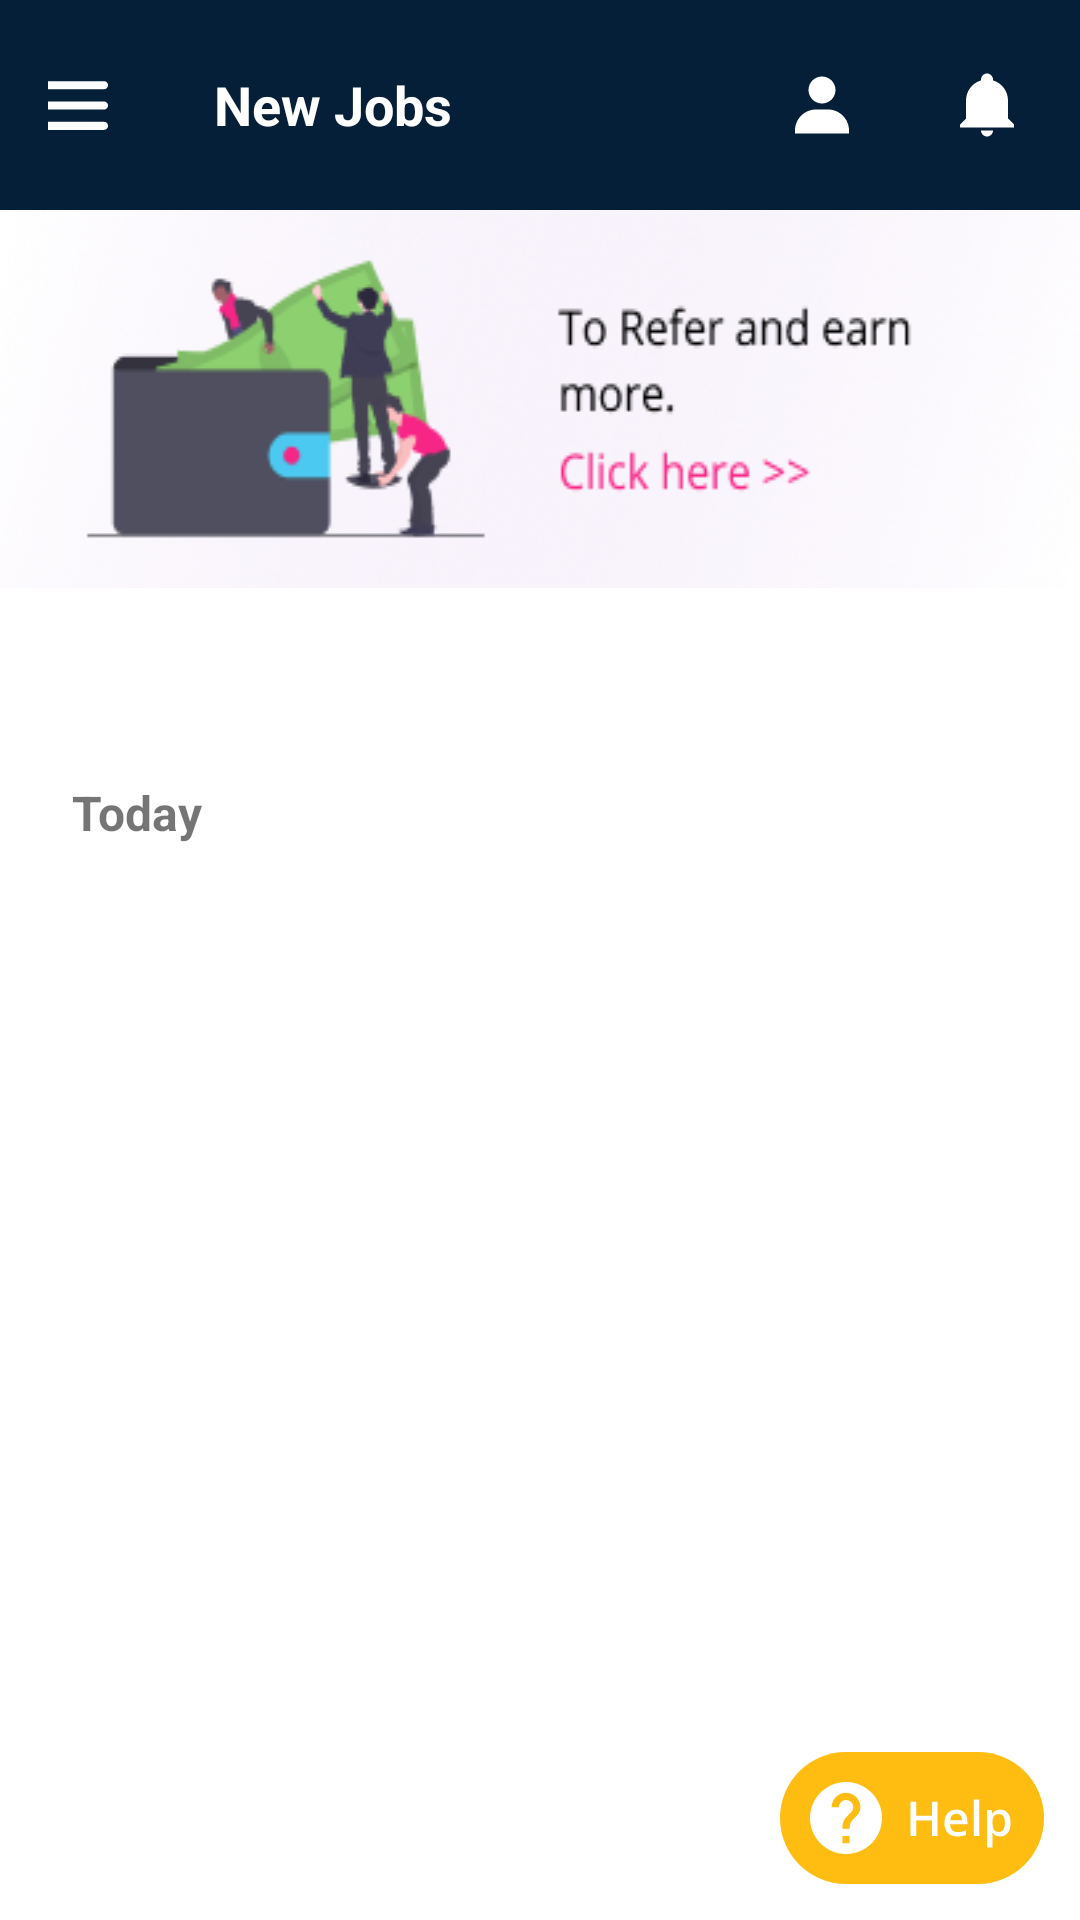

Android layout source for this screen:
<!-- AndroidManifest.xml: application theme Theme.Homify -->
<!-- res/layout/fragment_home.xml -->
<?xml version="1.0" encoding="utf-8"?>
<layout xmlns:android="http://schemas.android.com/apk/res/android"
    xmlns:app="http://schemas.android.com/apk/res-auto"
    xmlns:tools="http://schemas.android.com/tools">

    <data></data>

        <LinearLayout
            android:layout_width="match_parent"
            android:layout_height="match_parent"
            android:orientation="vertical"
            tools:context=".Fragments.HomeFragment">


            <com.google.android.material.appbar.MaterialToolbar
                android:id="@+id/toolbar"
                android:layout_width="match_parent"
                android:layout_height="70dp"
                android:background="?attr/colorPrimary"
                android:minHeight="?attr/actionBarSize"
                android:theme="?attr/actionBarTheme">

                <RelativeLayout
                    android:layout_width="match_parent"
                    android:layout_height="wrap_content">

                    <TextView
                        android:id="@+id/tvToolbarLocation"
                        android:layout_width="wrap_content"
                        android:layout_height="wrap_content"
                        android:layout_alignParentStart="true"
                        android:layout_marginStart="-30dp"
                        android:drawablePadding="15dp"
                        android:gravity="center"
                        android:padding="5dp"
                        android:text="New Jobs"
                        android:textColor="@color/white"
                        android:textSize="18sp"
                        android:textStyle="bold"
                        app:drawableLeftCompat="@drawable/ic_menu_icon" />

                    <ImageView
                        android:id="@+id/ivToolbarProfile"
                        android:layout_width="wrap_content"
                        android:layout_height="wrap_content"
                        android:layout_centerVertical="true"
                        android:layout_marginRight="7dp"
                        android:layout_toLeftOf="@id/ivToolbarNotification"
                        android:src="@drawable/ic_user_icon" />

                    <ImageView
                        android:id="@+id/ivToolbarNotification"
                        android:layout_width="wrap_content"
                        android:layout_height="wrap_content"
                        android:layout_alignParentRight="true"
                        android:layout_centerVertical="true"
                        android:layout_marginRight="7dp"
                        android:src="@drawable/ic_notification_icon" />
                </RelativeLayout>

            </com.google.android.material.appbar.MaterialToolbar>

            <androidx.constraintlayout.widget.ConstraintLayout
                android:layout_width="match_parent"
                android:layout_height="match_parent">

                <ImageView
                    android:id="@+id/ivReferFrame"
                    android:layout_width="match_parent"
                    android:layout_height="wrap_content"
                    android:layout_marginBottom="32dp"
                    android:scaleType="fitXY"
                    android:src="@drawable/refer_earn_frame"
                    app:layout_constraintBottom_toTopOf="@+id/tvToday"
                    app:layout_constraintEnd_toEndOf="parent"
                    app:layout_constraintStart_toStartOf="parent"
                    app:layout_constraintTop_toTopOf="parent" />

                <TextView
                    android:id="@+id/tvToday"
                    android:layout_width="wrap_content"
                    android:layout_height="wrap_content"
                    android:layout_marginStart="24dp"
                    android:layout_marginTop="32dp"
                    android:text="Today"
                    android:textSize="16sp"
                    android:textStyle="bold"
                    app:layout_constraintBottom_toTopOf="@+id/newJobRecycler"
                    app:layout_constraintStart_toStartOf="parent"
                    app:layout_constraintTop_toBottomOf="@id/ivReferFrame" />

                <androidx.recyclerview.widget.RecyclerView
                    android:id="@+id/newJobRecycler"
                    android:layout_width="match_parent"
                    android:layout_height="0dp"
                    app:layout_constraintBottom_toBottomOf="parent"
                    app:layout_constraintEnd_toEndOf="parent"
                    app:layout_constraintHorizontal_bias="0.0"
                    app:layout_constraintStart_toStartOf="parent"
                    app:layout_constraintTop_toBottomOf="@id/tvToday" />

                <ImageView
                    android:layout_width="wrap_content"
                    android:layout_height="wrap_content"
                    android:src="@drawable/ic_help_new"
                    app:layout_constraintBottom_toBottomOf="parent"
                    app:layout_constraintEnd_toEndOf="parent" />

            </androidx.constraintlayout.widget.ConstraintLayout>
        </LinearLayout>
</layout>


    
    
<!-- resources referenced by this layout -->
<resources>
  <color name="white">#FFFFFFFF</color>
  <!-- drawable ic_help_new: vector/xml drawable (drawable, 2936 chars, omitted) -->
  <!-- drawable ic_menu_icon (drawable) -->
  <vector xmlns:android="http://schemas.android.com/apk/res/android"
      android:width="65dp"
      android:height="65dp"
      android:viewportWidth="48"
      android:viewportHeight="48">
    <path
        android:pathData="M16,30H32C32.55,30 33,29.55 33,29C33,28.45 32.55,28 32,28H16C15.45,28 15,28.45 15,29C15,29.55 15.45,30 16,30ZM16,25H32C32.55,25 33,24.55 33,24C33,23.45 32.55,23 32,23H16C15.45,23 15,23.45 15,24C15,24.55 15.45,25 16,25ZM15,19C15,19.55 15.45,20 16,20H32C32.55,20 33,19.55 33,19C33,18.45 32.55,18 32,18H16C15.45,18 15,18.45 15,19Z"
        android:fillColor="#ffffff"/>
  </vector>
  <!-- drawable ic_notification_icon (drawable) -->
  <vector xmlns:android="http://schemas.android.com/apk/res/android"
      android:width="48dp"
      android:height="48dp"
      android:viewportWidth="48"
      android:viewportHeight="48">
    <path
        android:pathData="M33,30.5V31.5H15V30.5L17,28.5V22.5C17,19.4 19.03,16.67 22,15.79V15.5C22,14.9696 22.2107,14.4609 22.5858,14.0858C22.9609,13.7107 23.4696,13.5 24,13.5C24.5304,13.5 25.0391,13.7107 25.4142,14.0858C25.7893,14.4609 26,14.9696 26,15.5V15.79C28.97,16.67 31,19.4 31,22.5V28.5L33,30.5ZM26,32.5C26,33.0304 25.7893,33.5391 25.4142,33.9142C25.0391,34.2893 24.5304,34.5 24,34.5C23.4696,34.5 22.9609,34.2893 22.5858,33.9142C22.2107,33.5391 22,33.0304 22,32.5"
        android:fillColor="#ffffff"/>
  </vector>
  <!-- drawable ic_user_icon (drawable) -->
  <vector xmlns:android="http://schemas.android.com/apk/res/android"
      android:width="48dp"
      android:height="48dp"
      android:viewportWidth="48"
      android:viewportHeight="48">
    <path
        android:pathData="M19.5,19C19.5,21.481 21.519,23.5 24,23.5C26.481,23.5 28.5,21.481 28.5,19C28.5,16.519 26.481,14.5 24,14.5C21.519,14.5 19.5,16.519 19.5,19ZM32,33.5H33V32.5C33,28.641 29.859,25.5 26,25.5H22C18.14,25.5 15,28.641 15,32.5V33.5H32Z"
        android:fillColor="#ffffff"/>
  </vector>
  <!-- drawable refer_earn_frame: png bitmap (drawable, 76266 bytes) -->
  <style name="Theme.Homify" parent="Theme.MaterialComponents.DayNight.NoActionBar">
          
          <item name="colorPrimary">@color/primary_colour</item>
          <item name="colorPrimaryVariant">@color/primary_colour</item>
          <item name="colorOnPrimary">@color/white</item>
          
          <item name="colorSecondary">@color/teal_200</item>
          <item name="colorSecondaryVariant">@color/teal_700</item>
          <item name="colorOnSecondary">@color/black</item>
          
          <item name="android:statusBarColor" tools:targetApi="l">?attr/colorPrimaryVariant</item>
          
      </style>
  <color name="primary_colour">#051F39</color>
  <color name="teal_200">#FF03DAC5</color>
  <color name="teal_700">#FF018786</color>
  <color name="black">#FF000000</color>
</resources>
